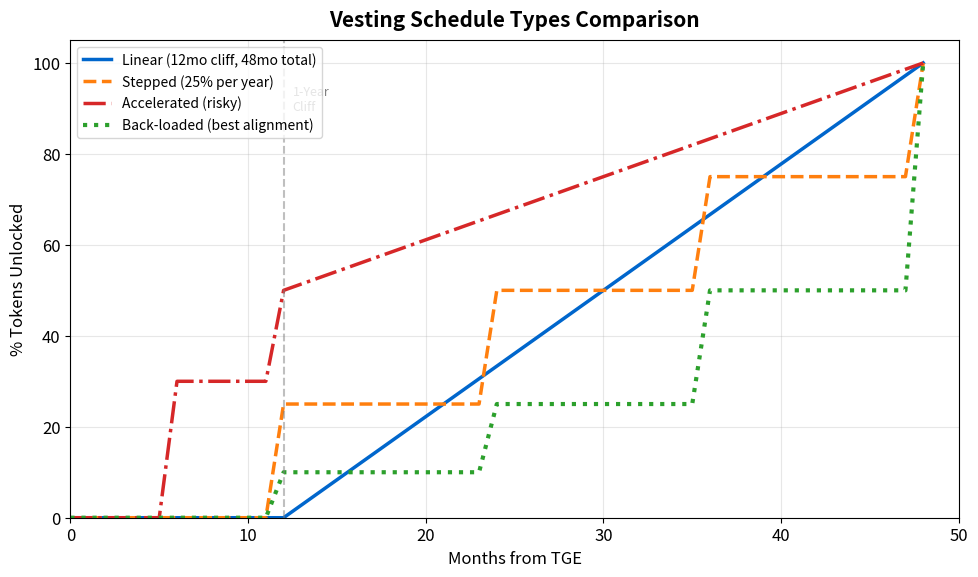

This figure's Python source: (Note: this script raises an exception after producing the figure.)
"""
Vesting Schedule Types Comparison
Line chart comparing linear, stepped, and accelerated vesting
"""

import matplotlib.pyplot as plt
import numpy as np
from pathlib import Path

CHART_METADATA = {
    'title': 'Vesting Schedule Types',
    'url': 'https://github.com/Digital-AI-Finance/Blockchain_Crypto/tree/main/Module_D_Tokenomics/L30_Distribution_Vesting/charts/02_vesting_schedule_types'
}

plt.rcParams.update({
    'font.size': 14,
    'axes.labelsize': 14,
    'axes.titlesize': 16,
    'xtick.labelsize': 12,
    'ytick.labelsize': 12,
    'legend.fontsize': 12,
    'figure.figsize': (10, 6),
    'figure.dpi': 150
})

MLPURPLE = '#3333B2'
MLBLUE = '#0066CC'
MLORANGE = '#FF7F0E'
MLGREEN = '#2CA02C'
MLRED = '#D62728'

fig, ax = plt.subplots(figsize=(10, 6))

# Months from TGE
months = np.arange(0, 49)

# Linear vesting: 1-year cliff, then linear for 36 months
linear = np.zeros_like(months, dtype=float)
linear[12:] = np.linspace(0, 100, len(months[12:]))

# Stepped vesting: 25% per year (quarterly steps)
stepped = np.zeros_like(months, dtype=float)
stepped[12:] = 25  # After 1 year cliff
stepped[24:] = 50  # After 2 years
stepped[36:] = 75  # After 3 years
stepped[48:] = 100  # After 4 years

# Accelerated vesting: more upfront (risky)
accelerated = np.zeros_like(months, dtype=float)
accelerated[6:] = 30  # 30% at 6 months
accelerated[12:] = 50 + (months[12:] - 12) * (50 / 36)
accelerated = np.minimum(accelerated, 100)

# Back-loaded vesting: more at end (best alignment)
backloaded = np.zeros_like(months, dtype=float)
backloaded[12:] = 10  # Small amount at cliff
backloaded[24:] = 25  #
backloaded[36:] = 50  #
backloaded[48:] = 100  # Big unlock at end

ax.plot(months, linear, '-', color=MLBLUE, linewidth=2.5, label='Linear (12mo cliff, 48mo total)')
ax.plot(months, stepped, '--', color=MLORANGE, linewidth=2.5, label='Stepped (25% per year)')
ax.plot(months, accelerated, '-.', color=MLRED, linewidth=2.5, label='Accelerated (risky)')
ax.plot(months, backloaded, ':', color=MLGREEN, linewidth=3, label='Back-loaded (best alignment)')

# Add cliff annotation
ax.axvline(x=12, color='gray', linestyle='--', alpha=0.5)
ax.text(12.5, 95, '1-Year\nCliff', fontsize=9, va='top', color='gray')

ax.set_xlabel('Months from TGE', fontsize=12)
ax.set_ylabel('% Tokens Unlocked', fontsize=12)
ax.set_xlim(0, 50)
ax.set_ylim(0, 105)

ax.legend(loc='upper left', fontsize=10)
ax.grid(True, alpha=0.3)

ax.set_title('Vesting Schedule Types Comparison', fontweight='bold', fontsize=15, pad=10)
plt.tight_layout()

output_path = Path(__file__).parent / 'chart.pdf'
plt.savefig(output_path, bbox_inches='tight', dpi=300)
print(f"Chart saved to: {output_path.absolute()}")
plt.close()
